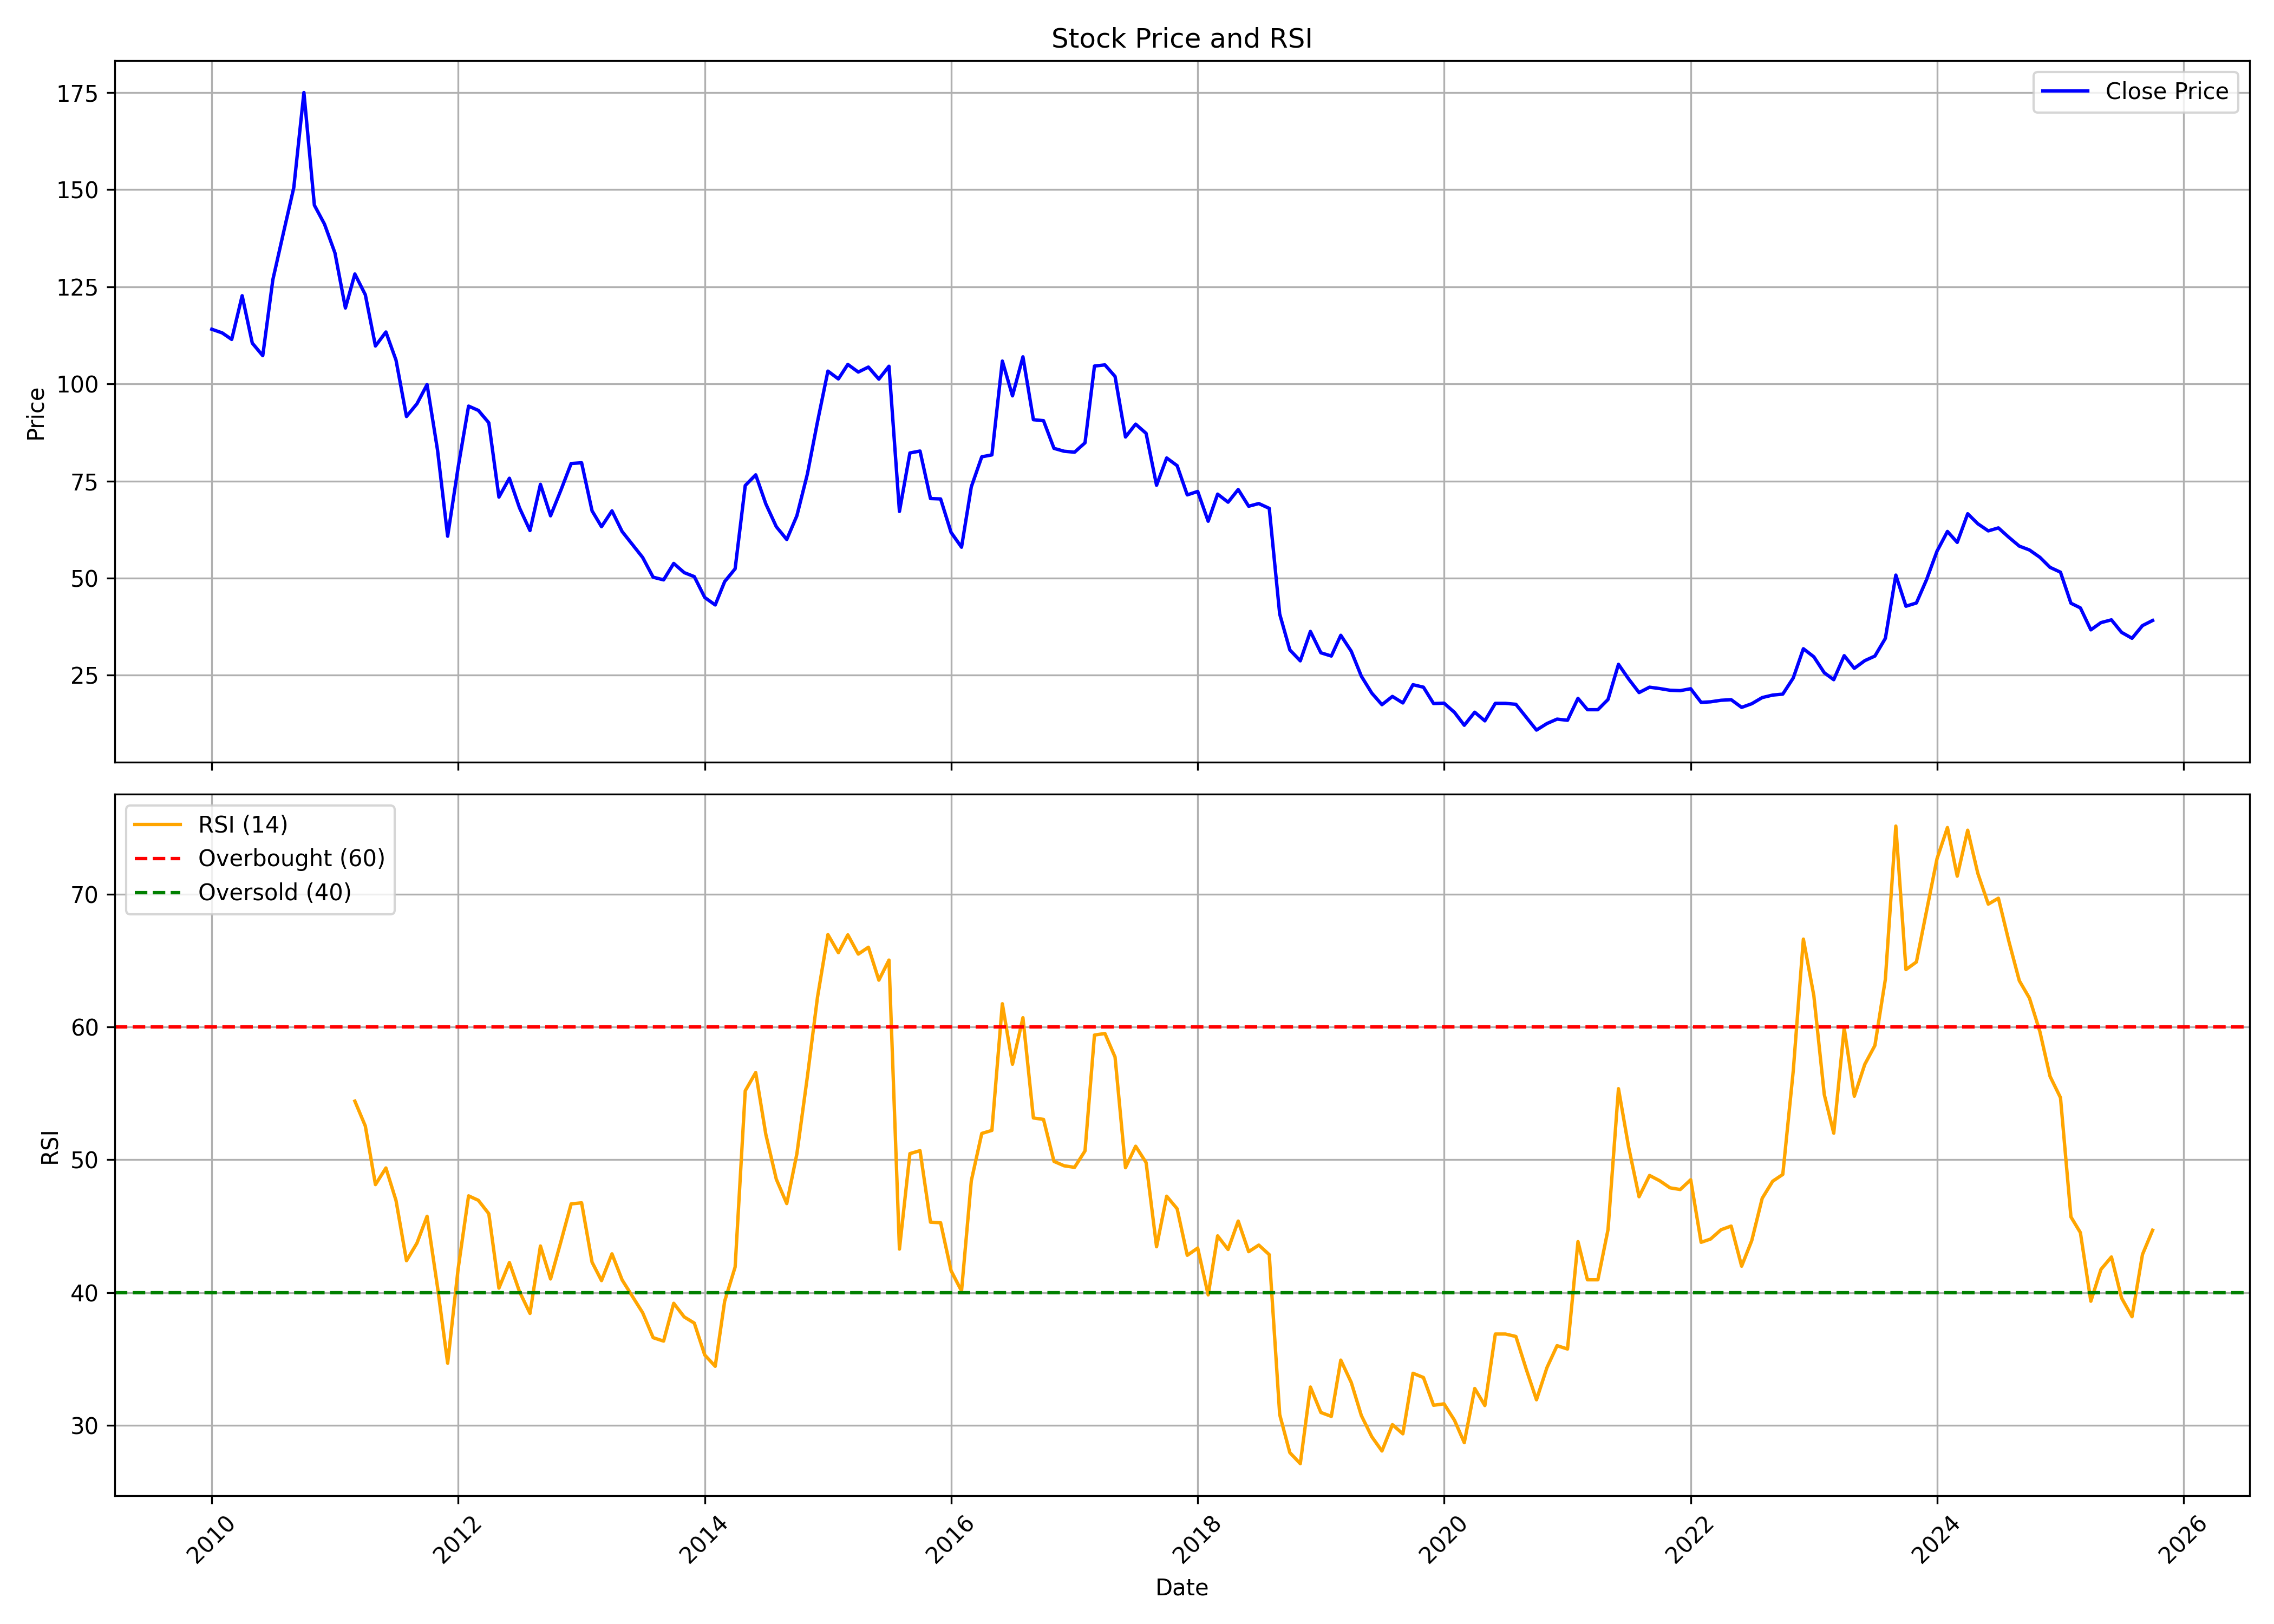

The data file committed next to this chart (first rows):
, date, symbol, open, high, low, close, volume, rsi
0, 2010-01-01, CENTRALBK, 127.4, 127.4, 111.1, 114.1, 7747351, 
1, 2010-02-01, CENTRALBK, 114.3, 127.5, 108, 113.1, 6943026, 
2, 2010-03-01, CENTRALBK, 113.1, 125.9, 107.8, 111.4, 6116937, 
3, 2010-04-01, CENTRALBK, 112.2, 126.6, 109.7, 122.7, 11874846, 
4, 2010-05-01, CENTRALBK, 123.2, 123.2, 106.5, 110.5, 12800718, 
5, 2010-06-01, CENTRALBK, 110.6, 116.7, 106.6, 107.3, 10049670, 
6, 2010-07-01, CENTRALBK, 107.2, 128.8, 105, 126.8, 21606561, 
7, 2010-08-01, CENTRALBK, 129.8, 151.8, 126.5, 138.8, 26109267, 
8, 2010-09-01, CENTRALBK, 140.3, 160.7, 137.4, 150.5, 27847549, 
9, 2010-10-01, CENTRALBK, 150.8, 192.8, 148, 175, 41570392, 
10, 2010-11-01, CENTRALBK, 177.1, 192.9, 139.2, 146, 46316880, 
11, 2010-12-01, CENTRALBK, 147.6, 159.7, 122, 141.1, 25819691, 
12, 2011-01-01, CENTRALBK, 143.1, 143.9, 122.9, 133.7, 17720841, 
13, 2011-02-01, CENTRALBK, 134.1, 147.6, 106.5, 119.5, 14199255, 
14, 2011-03-01, CENTRALBK, 120.3, 141.9, 116.6, 128.3, 31209469, 54.41
15, 2011-04-01, CENTRALBK, 128.7, 137.6, 121.3, 122.9, 18268629, 52.53
16, 2011-05-01, CENTRALBK, 124.5, 132.4, 101.4, 109.8, 15361926, 48.13
17, 2011-06-01, CENTRALBK, 110.3, 114.6, 102.3, 113.4, 13633438, 49.38
18, 2011-07-01, CENTRALBK, 114.5, 121.3, 103.3, 106.1, 14893968, 46.92
19, 2011-08-01, CENTRALBK, 108.1, 110.8, 87.77, 91.6, 15673423, 42.4
20, 2011-09-01, CENTRALBK, 91.6, 99.22, 89.15, 94.88, 11425195, 43.72
21, 2011-10-01, CENTRALBK, 94.14, 100.9, 84.67, 99.82, 6746454, 45.74
22, 2011-11-01, CENTRALBK, 99.64, 101.5, 77.84, 82.96, 10147781, 40.41
23, 2011-12-01, CENTRALBK, 84.26, 87.91, 60.42, 60.79, 7379164, 34.68
24, 2012-01-01, CENTRALBK, 61.07, 80.38, 58.3, 78.48, 19336591, 41.77
25, 2012-02-01, CENTRALBK, 77.97, 102.5, 76.36, 94.28, 27997485, 47.28
26, 2012-03-01, CENTRALBK, 95.16, 103.4, 85.46, 93.17, 13809057, 46.94
27, 2012-04-01, CENTRALBK, 94.05, 98.3, 86.43, 89.98, 8679396, 45.93
28, 2012-05-01, CENTRALBK, 91, 92.29, 63.93, 70.86, 20588187, 40.33
29, 2012-06-01, CENTRALBK, 70.86, 76.63, 66.8, 75.71, 11166266, 42.25
30, 2012-07-01, CENTRALBK, 77.99, 80.22, 64.24, 68.08, 16103962, 40.07
31, 2012-08-01, CENTRALBK, 68.03, 69.22, 59.5, 62.25, 10257121, 38.43
32, 2012-09-01, CENTRALBK, 63.24, 75.76, 58.98, 74.15, 24287623, 43.5
33, 2012-10-01, CENTRALBK, 74.72, 77.18, 64.57, 66.04, 17295785, 41.02
34, 2012-11-01, CENTRALBK, 66.09, 74.43, 65.23, 72.73, 12870103, 43.87
35, 2012-12-01, CENTRALBK, 73.53, 82.3, 73.01, 79.5, 16769934, 46.67
36, 2013-01-01, CENTRALBK, 79.84, 90.65, 76.09, 79.69, 18416291, 46.75
37, 2013-02-01, CENTRALBK, 80.55, 80.64, 66.47, 67.32, 4973354, 42.28
38, 2013-03-01, CENTRALBK, 67.65, 72.06, 61.63, 63.24, 5048256, 40.9
39, 2013-04-01, CENTRALBK, 63.24, 68.55, 61.3, 67.32, 4406577, 42.91
40, 2013-05-01, CENTRALBK, 67.32, 72.44, 61.68, 62.01, 17889221, 40.95
41, 2013-06-01, CENTRALBK, 61.63, 64.86, 56.51, 58.6, 4365843, 39.7
42, 2013-07-01, CENTRALBK, 60.19, 64.38, 52.21, 55.32, 6860697, 38.48
43, 2013-08-01, CENTRALBK, 55.17, 57.53, 48.03, 50.24, 4989180, 36.6
44, 2013-09-01, CENTRALBK, 50.98, 62.46, 48.91, 49.55, 7988641, 36.34
45, 2013-10-01, CENTRALBK, 49.36, 55.41, 49.26, 53.79, 8836656, 39.19
46, 2013-11-01, CENTRALBK, 54.03, 67.48, 50.54, 51.42, 21884729, 38.16
47, 2013-12-01, CENTRALBK, 51.23, 53.99, 48.52, 50.39, 7718832, 37.7
48, 2014-01-01, CENTRALBK, 50.68, 52.51, 43.64, 45.02, 8026882, 35.29
49, 2014-02-01, CENTRALBK, 44.33, 47.78, 42.95, 43.1, 5720043, 34.45
50, 2014-03-01, CENTRALBK, 42.85, 51.42, 42.61, 49.11, 9847832, 39.35
51, 2014-04-01, CENTRALBK, 49.26, 56.35, 47.58, 52.41, 16682811, 41.92
52, 2014-05-01, CENTRALBK, 52.41, 84.33, 51.23, 73.84, 47763486, 55.19
53, 2014-06-01, CENTRALBK, 73.98, 87.68, 71.72, 76.59, 35673365, 56.56
54, 2014-07-01, CENTRALBK, 76.94, 80.24, 65.31, 69.11, 32412061, 51.91
55, 2014-08-01, CENTRALBK, 68.02, 70.88, 60.98, 63.25, 14973093, 48.54
56, 2014-09-01, CENTRALBK, 62.85, 67.78, 59.11, 59.95, 11075518, 46.7
57, 2014-10-01, CENTRALBK, 59.6, 66.45, 57.29, 66.05, 8016762, 50.44
58, 2014-11-01, CENTRALBK, 66.5, 77.33, 66.2, 76.74, 14290740, 56.23
59, 2014-12-01, CENTRALBK, 76.64, 91.27, 64.97, 90.19, 24059226, 62.21
... 130 more rows
